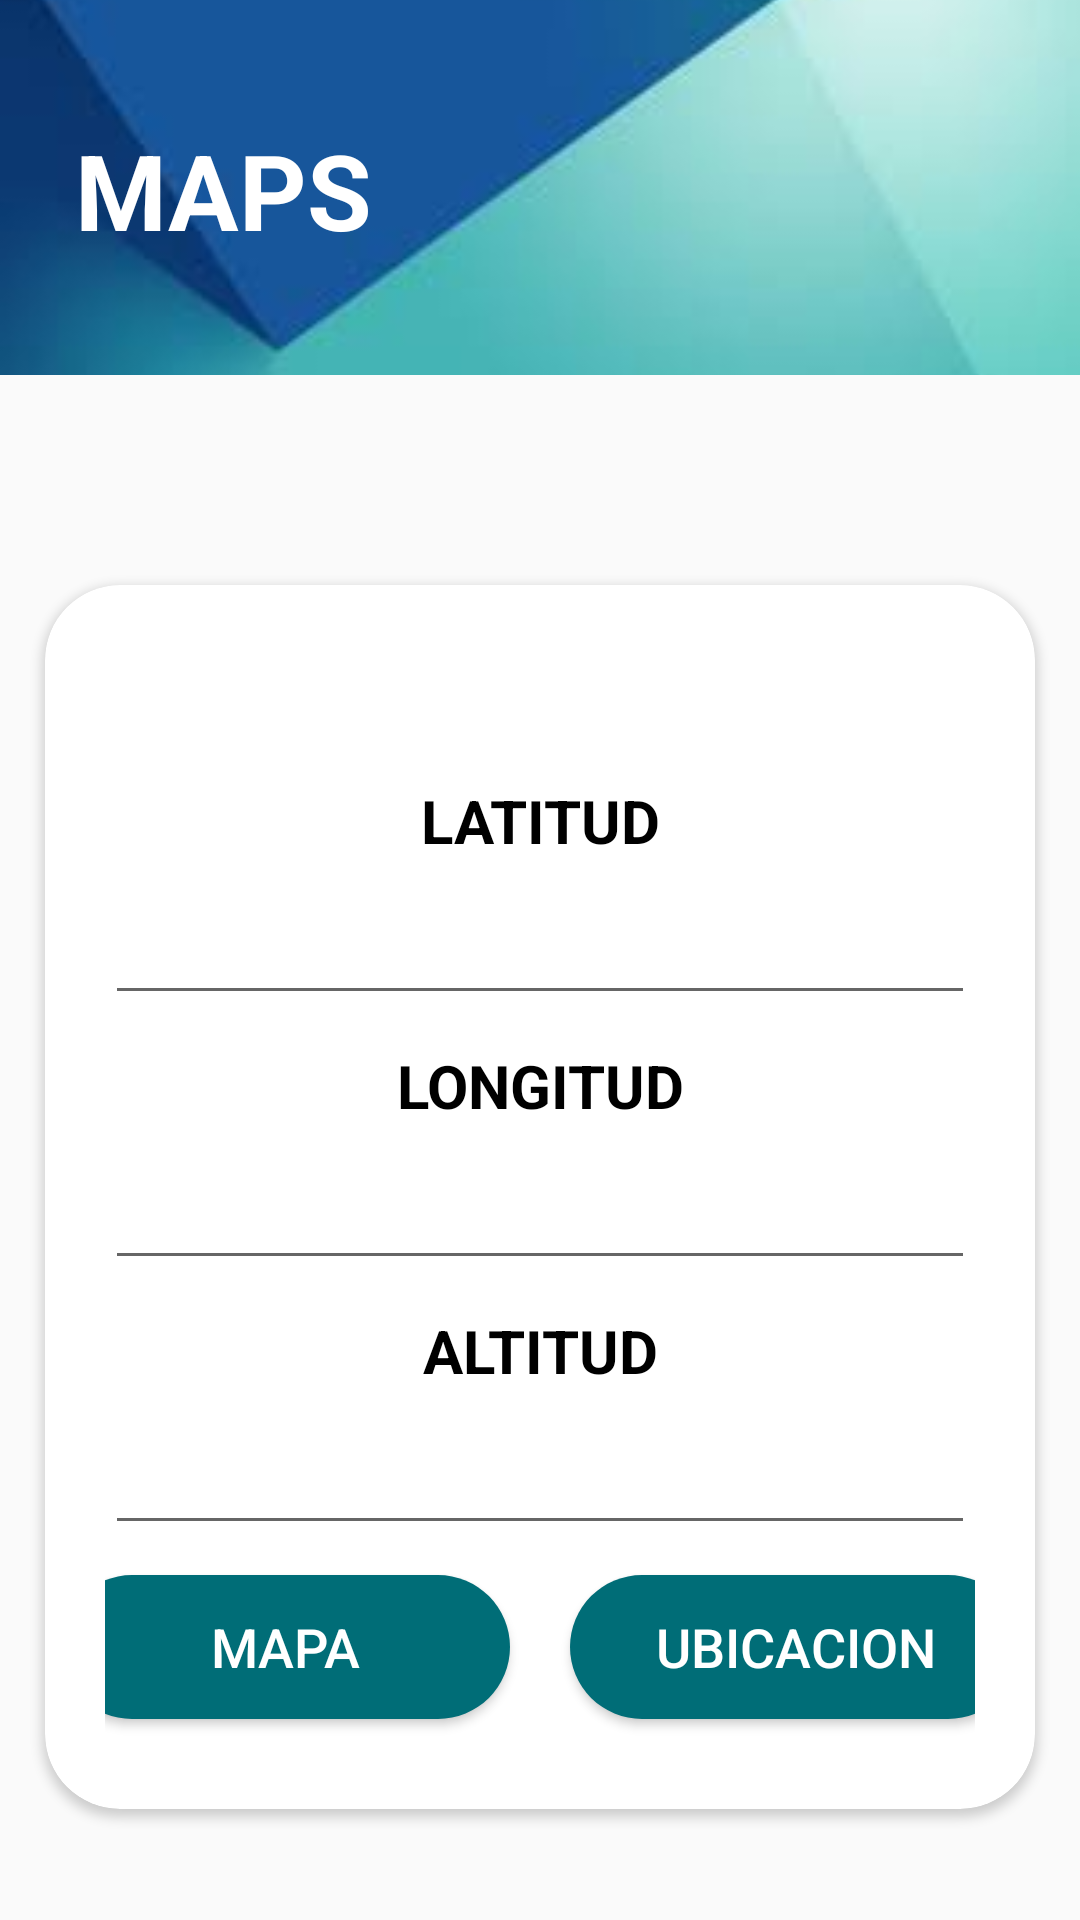

This screen was rendered from an Android layout file. Write that file and the resources it references.
<!-- AndroidManifest.xml: application theme Theme.Firebase_Project -->
<!-- res/layout/fragment_maps.xml -->
<?xml version="1.0" encoding="utf-8"?>
<RelativeLayout

    xmlns:android="http://schemas.android.com/apk/res/android"
    xmlns:app="http://schemas.android.com/apk/res-auto"
    xmlns:tools="http://schemas.android.com/tools"
    android:layout_width="match_parent"
    android:layout_height="match_parent"
    tools:context=".Mapa.nav_maps">

    
    <ImageView
        android:layout_width="match_parent"
        android:layout_height="125dp"
        android:scaleType="centerCrop"
        android:src="@drawable/fondo_menu2" />

    <TextView
        android:layout_width="match_parent"
        android:layout_height="wrap_content"
        android:layout_marginStart="25sp"
        android:layout_marginTop="40dp"
        android:gravity="left"
        android:text="MAPS"

        android:textColor="#FFFFFF"
        android:textSize="35sp"
        android:textStyle="bold" />

    <LinearLayout
        android:id="@+id/Fragmento"
        android:layout_width="match_parent"
        android:layout_height="wrap_content"
        android:layout_marginTop="180dp">

        <androidx.cardview.widget.CardView
            android:layout_width="wrap_content"
            android:layout_height="wrap_content"
            android:layout_margin="15dp"
            android:background="#B0C1BF"
            android:orientation="horizontal"
            app:cardCornerRadius="25dp">


            <LinearLayout
                android:layout_width="match_parent"
                android:layout_height="match_parent"
                android:layout_gravity="center_vertical"
                android:layout_margin="20dp"
                android:orientation="vertical">


                <TextView
                    android:id="@+id/text_home"
                    android:layout_width="match_parent"
                    android:layout_height="wrap_content"
                    android:layout_marginStart="8dp"
                    android:layout_marginTop="8dp"
                    android:layout_marginEnd="8dp"
                    android:textAlignment="center"
                    android:textSize="20sp" />

                <TextView
                    android:id="@+id/textView"
                    android:layout_width="match_parent"
                    android:layout_height="wrap_content"
                    android:layout_marginTop="10dp"
                    android:text="LATITUD"
                    android:textAlignment="center"
                    android:textColor="#000"
                    android:textSize="20sp"
                    android:textStyle="bold" />

                <EditText
                    android:id="@+id/editLati"
                    android:layout_width="match_parent"
                    android:layout_height="wrap_content"
                    android:layout_marginTop="10dp"
                    android:ems="10"
                    android:inputType="textPersonName"
                    android:paddingLeft="20dp"
                    android:paddingRight="10dp" />

                <TextView
                    android:id="@+id/textView2"
                    android:layout_width="match_parent"
                    android:layout_height="wrap_content"
                    android:layout_marginTop="10dp"
                    android:text="LONGITUD"
                    android:textAlignment="center"
                    android:textColor="#000"
                    android:textSize="20sp"
                    android:textStyle="bold" />

                <EditText
                    android:id="@+id/editLong"
                    android:layout_width="match_parent"
                    android:layout_height="wrap_content"
                    android:layout_marginTop="10dp"
                    android:ems="10"
                    android:inputType="textPersonName"
                    android:paddingLeft="20dp"
                    android:paddingRight="10dp" />

                <TextView
                    android:id="@+id/textView3"
                    android:layout_width="match_parent"
                    android:layout_height="wrap_content"
                    android:layout_marginTop="10dp"
                    android:text="ALTITUD"
                    android:textAlignment="center"
                    android:textColor="#000"
                    android:textSize="20sp"
                    android:textStyle="bold" />

                <EditText
                    android:id="@+id/editAltitud"
                    android:layout_width="match_parent"
                    android:layout_height="wrap_content"
                    android:layout_marginTop="10dp"
                    android:ems="10"
                    android:inputType="textPersonName"
                    android:paddingLeft="20dp"
                    android:paddingRight="10dp" />


                <LinearLayout
                    android:layout_width="match_parent"
                    android:layout_height="wrap_content"
                    android:gravity="center"
                    android:orientation="horizontal">

                    <Button
                        android:id="@+id/buttonMap"
                        android:layout_width="150dp"
                        android:layout_height="wrap_content"
                        android:layout_marginStart="10dp"
                        android:layout_marginTop="10dp"
                        android:layout_marginEnd="10dp"
                        android:layout_marginBottom="10dp"
                        android:background="@drawable/border_buton_login"
                        android:text="MAPA"
                        android:textColor="@color/white"
                        android:textSize="18sp" />

                    <Button
                        android:id="@+id/buttonUbicacion"
                        android:layout_width="150dp"
                        android:layout_height="wrap_content"
                        android:layout_marginStart="10dp"
                        android:layout_marginTop="10dp"
                        android:layout_marginEnd="10dp"
                        android:layout_marginBottom="10dp"
                        android:background="@drawable/border_buton_login"
                        android:text="UBICACION"
                        android:textColor="@color/white"
                        android:textSize="18sp" />

                </LinearLayout>
            </LinearLayout>
        </androidx.cardview.widget.CardView>
    </LinearLayout>


</RelativeLayout>
<!-- resources referenced by this layout -->
<resources>
  <color name="white">#FFFFFFFF</color>
  <!-- drawable border_buton_login (drawable) -->
  <?xml version="1.0" encoding="utf-8"?>
  <shape xmlns:android="http://schemas.android.com/apk/res/android">
      <corners android:radius= "50dp"/>
      <solid android:color="@color/color" ></solid>
  
  </shape>
  <!-- drawable fondo_menu2: jpg bitmap (drawable-v24, 2559 bytes) -->
  <style name="Theme.Firebase_Project" parent="Theme.MaterialComponents.DayNight.DarkActionBar.Bridge">
          
          <item name="colorPrimary">#00897B</item>
          <item name="colorPrimaryVariant">@color/purple_500</item>
          <item name="colorOnPrimary">@color/white</item>
          
          <item name="colorSecondary">@color/teal_200</item>
          <item name="colorSecondaryVariant">@color/teal_700</item>
          <item name="colorOnSecondary">@color/black</item>
          
          <item name="android:statusBarColor" tools:targetApi="l">?attr/colorPrimaryVariant</item>
          
      </style>
  <color name="color">#006d77</color>
  <color name="purple_500">#0E0E0E</color>
  <color name="teal_200">#FF03DAC5</color>
  <color name="teal_700">#FF018786</color>
  <color name="black">#FF000000</color>
</resources>
